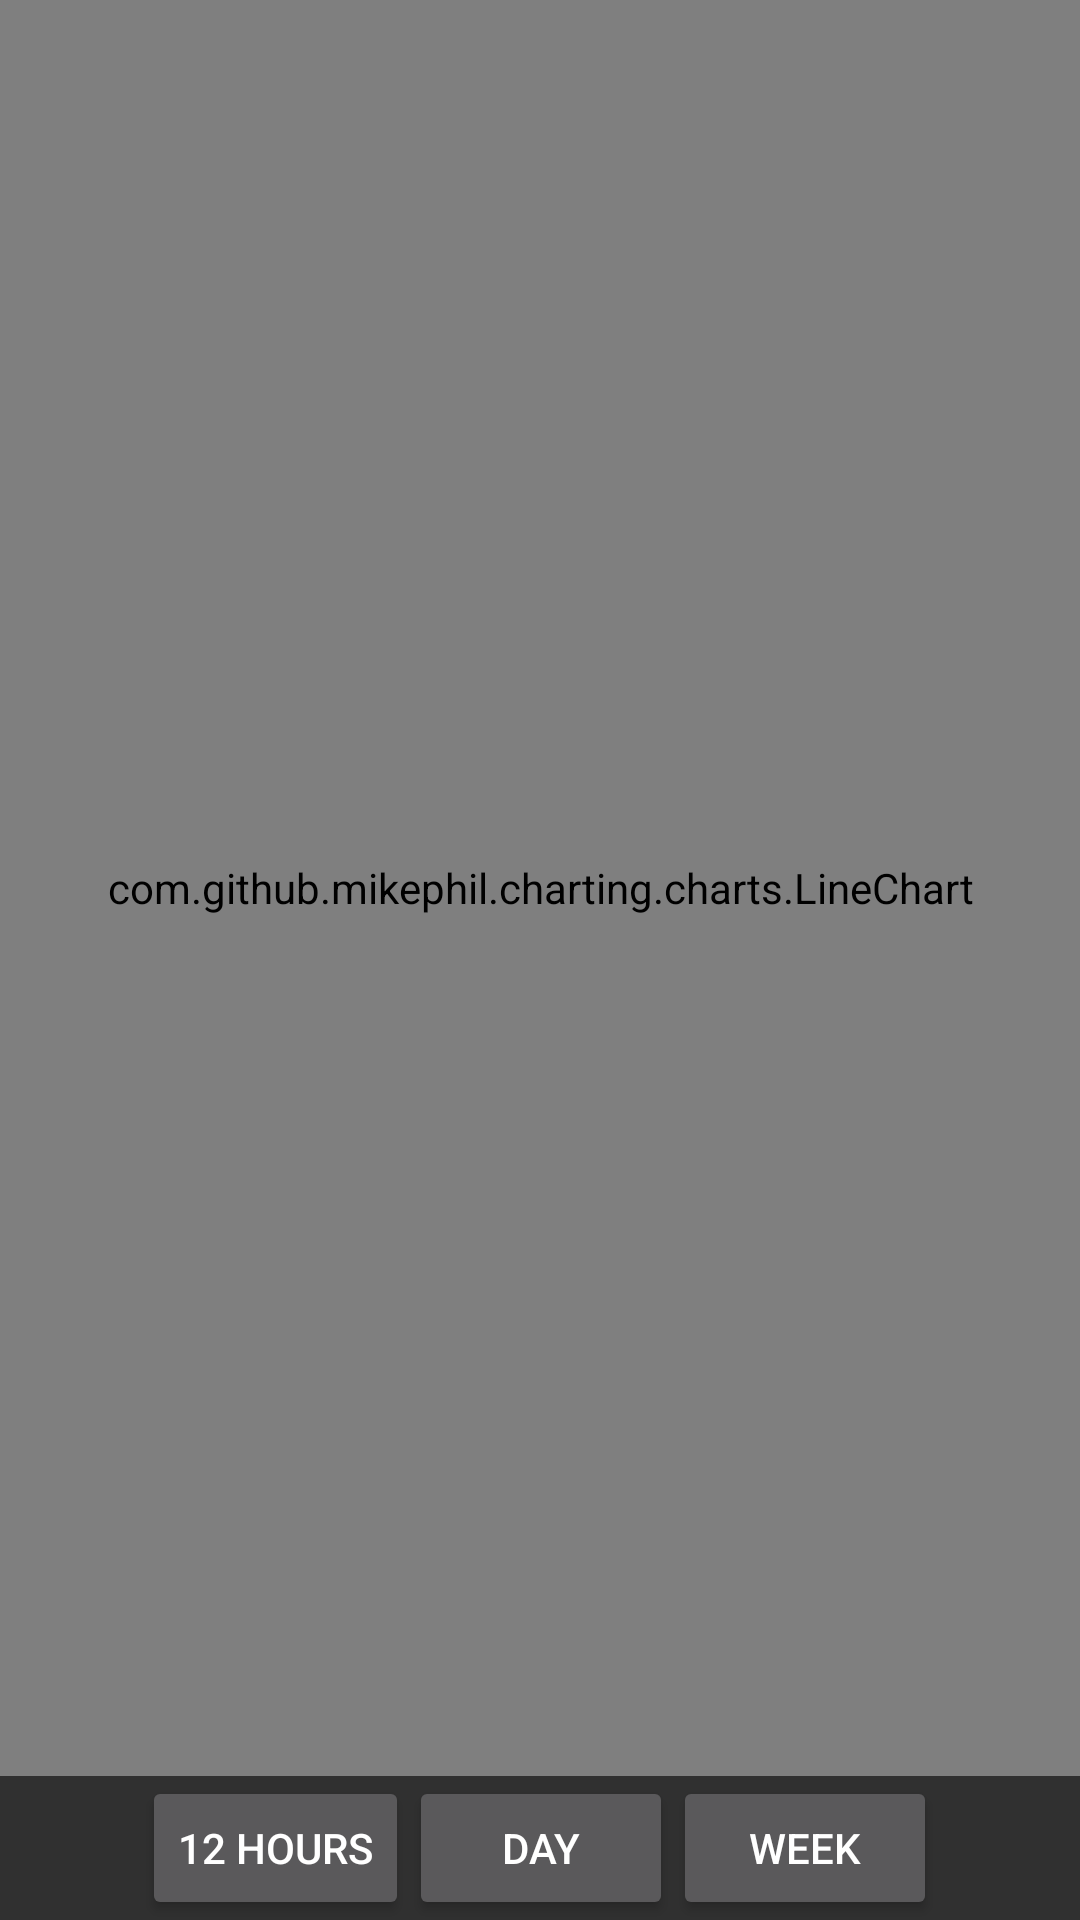

This screen was rendered from an Android layout file. Write that file and the resources it references.
<!-- AndroidManifest.xml: application theme AppTheme -->
<!-- res/layout/graph_activity.xml -->
<?xml version="1.0" encoding="utf-8"?>
<RelativeLayout xmlns:android="http://schemas.android.com/apk/res/android"
    android:layout_width="match_parent"
    android:layout_height="match_parent">

    <com.github.mikephil.charting.charts.LineChart
        android:id="@+id/chart1"
        android:layout_width="match_parent"
        android:layout_height="match_parent"
        android:layout_above="@+id/linearLayout" />

    <LinearLayout
        android:orientation="horizontal"
        android:layout_width="match_parent"
        android:layout_height="wrap_content"
        android:layout_alignParentBottom="true"
        android:layout_centerHorizontal="true"
        android:gravity="center_horizontal"
        android:id="@+id/linearLayout">

        <Button
            android:layout_width="wrap_content"
            android:layout_height="wrap_content"
            android:text="@string/graph_activity_button_12hours"
            android:id="@+id/button12Hours" />

        <Button
            android:layout_width="wrap_content"
            android:layout_height="wrap_content"
            android:text="@string/graph_activity_button_day"
            android:id="@+id/buttonDay" />

        <Button
            android:layout_width="wrap_content"
            android:layout_height="wrap_content"
            android:text="@string/graph_activity_button_week"
            android:id="@+id/buttonWeek" />

    </LinearLayout>

</RelativeLayout>
<!-- resources referenced by this layout -->
<resources>
  <string name="graph_activity_button_12hours">12 Hours</string>
  <string name="graph_activity_button_day">Day</string>
  <string name="graph_activity_button_week">Week</string>
  <style name="AppTheme" parent="android:Theme.Material">
          
          <item name="colorPrimary">@color/colorPrimary</item>
          <item name="colorPrimaryDark">@color/colorPrimaryDark</item>
          <item name="colorAccent">@color/colorAccent</item>
      </style>
  <color name="colorPrimary">#3F51B5</color>
  <color name="colorPrimaryDark">#303F9F</color>
  <color name="colorAccent">#FF4081</color>
</resources>
